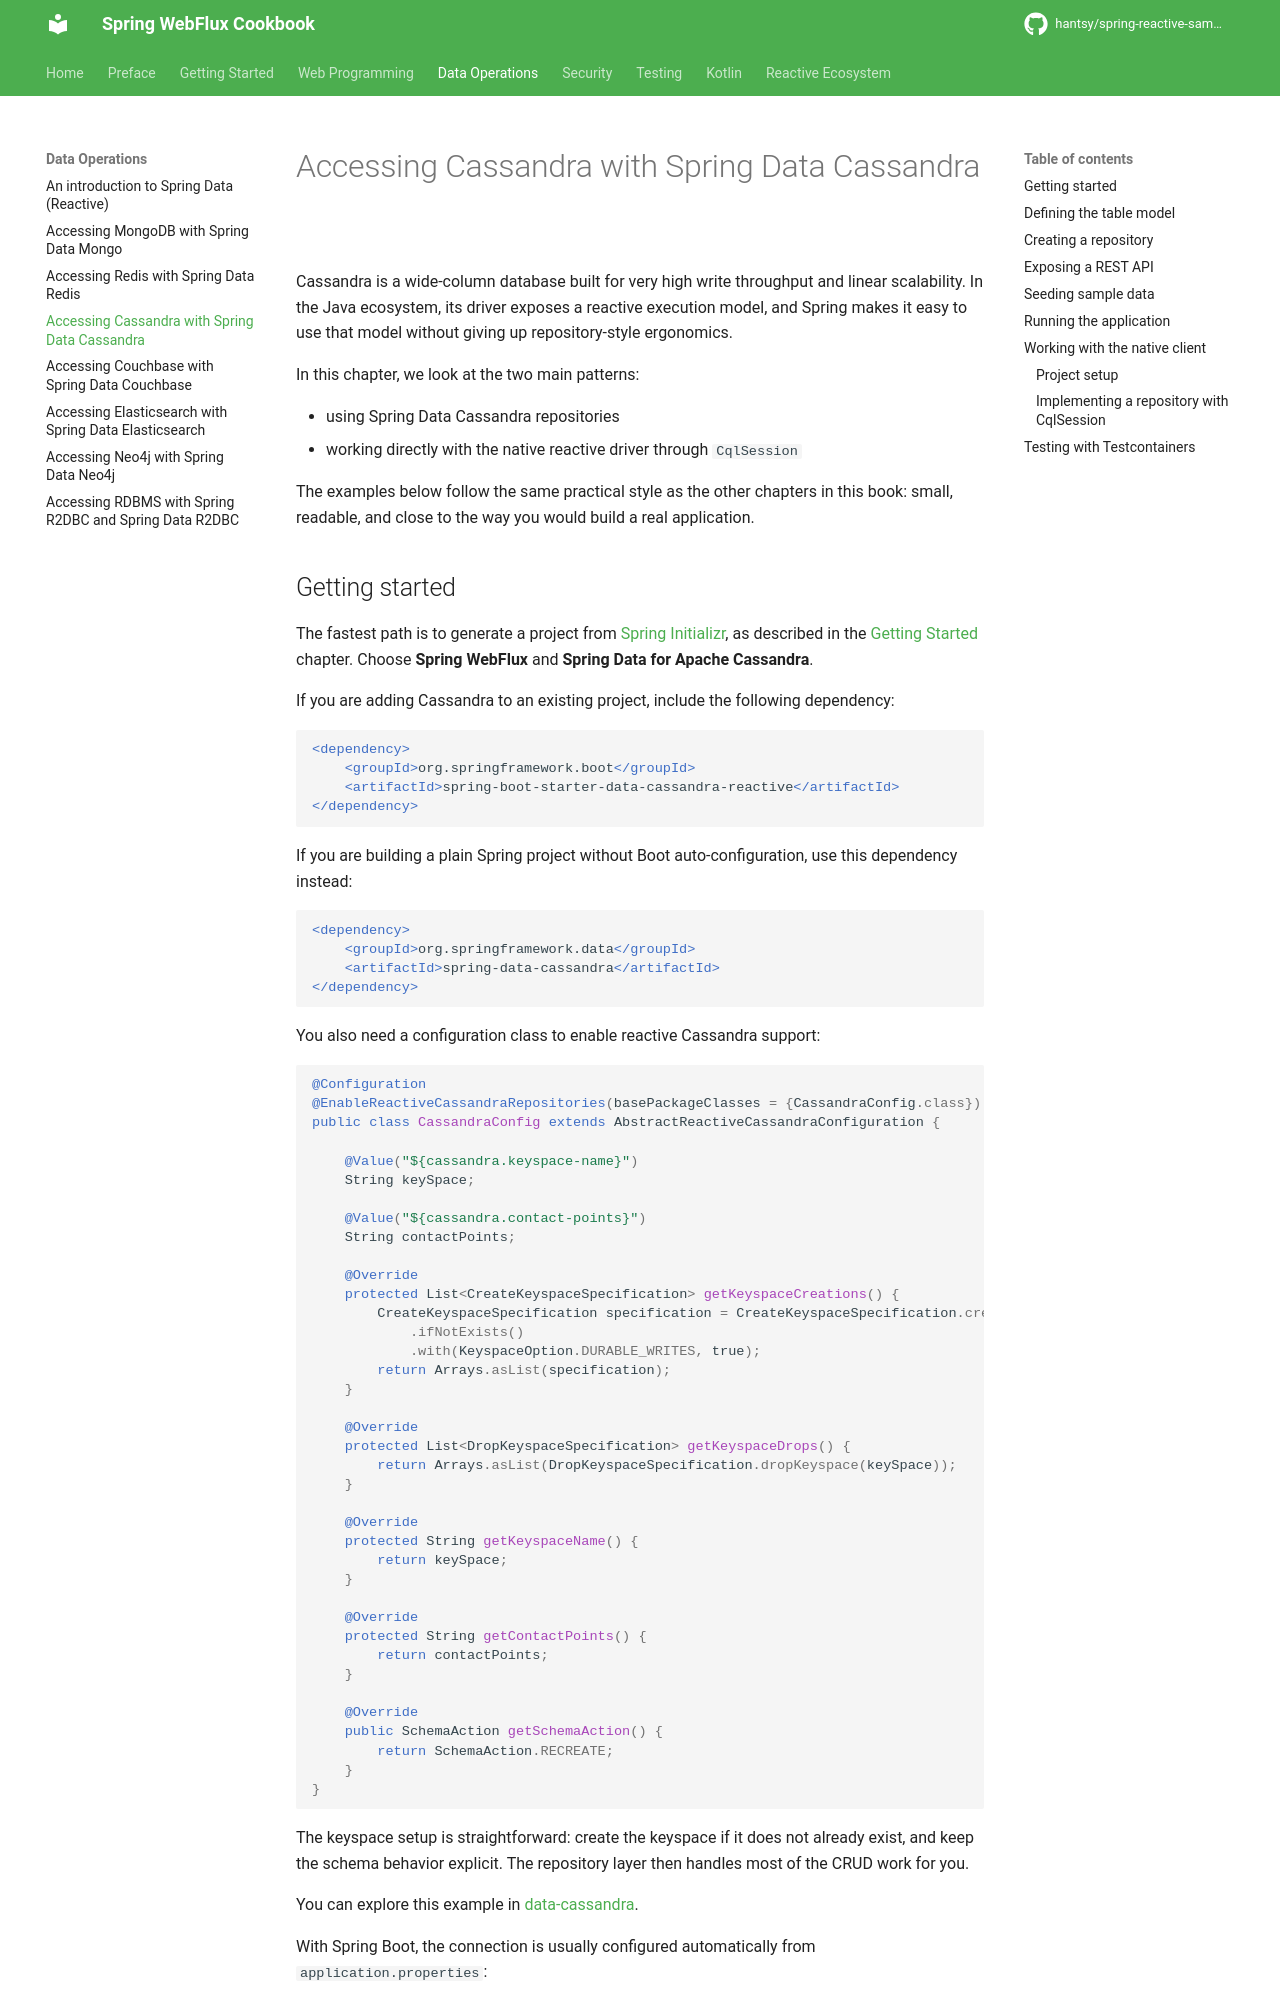

repository: hantsy/spring-reactive-sample · page: data/cassandra/index.html · generator: mkdocs

# Accessing Cassandra with Spring Data Cassandra

Cassandra is a wide-column database built for very high write throughput and linear scalability. In the Java ecosystem, its driver exposes a reactive execution model, and Spring makes it easy to use that model without giving up repository-style ergonomics.

In this chapter, we look at the two main patterns:

- using Spring Data Cassandra repositories
- working directly with the native reactive driver through `CqlSession`

The examples below follow the same practical style as the other chapters in this book: small, readable, and close to the way you would build a real application.
